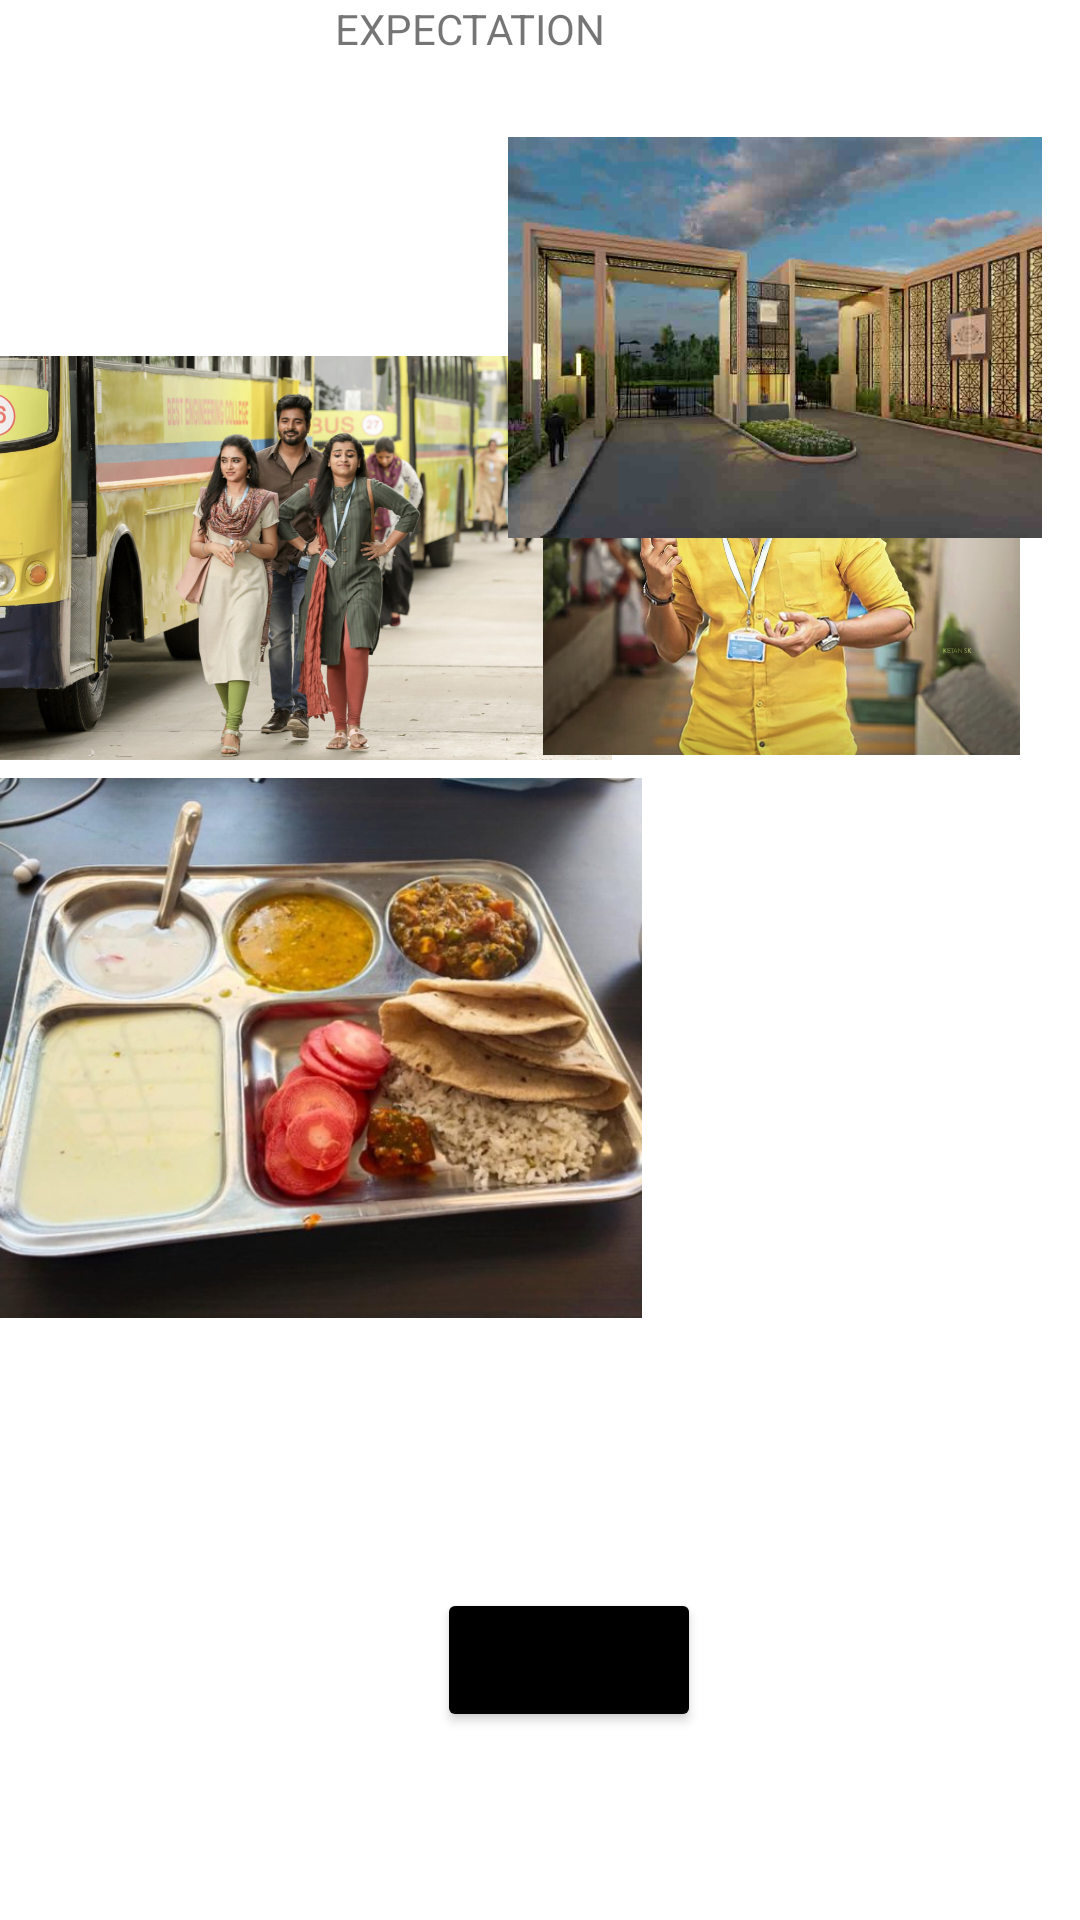

This screen was rendered from an Android layout file. Write that file and the resources it references.
<!-- AndroidManifest.xml: application theme Theme.MyApplication -->
<!-- res/layout/expextation.xml -->
<?xml version="1.0" encoding="utf-8"?>
<androidx.constraintlayout.widget.ConstraintLayout xmlns:android="http://schemas.android.com/apk/res/android"
    xmlns:app="http://schemas.android.com/apk/res-auto"
    xmlns:tools="http://schemas.android.com/tools"
    android:layout_width="match_parent"
    android:layout_height="match_parent"
    android:background="@color/white">

    <Button
        android:id="@+id/bck"
        android:layout_width="wrap_content"
        android:layout_height="wrap_content"
        android:backgroundTint="@color/black"
        android:text="GO BACK"
        app:layout_constraintBottom_toBottomOf="parent"
        app:layout_constraintEnd_toEndOf="parent"
        app:layout_constraintHorizontal_bias="0.536"
        app:layout_constraintStart_toStartOf="parent"
        app:layout_constraintTop_toTopOf="parent"
        app:layout_constraintVertical_bias="0.894" />

    <ImageView
        android:id="@+id/imageView2"
        android:layout_width="204dp"
        android:layout_height="372dp"
        app:layout_constraintBottom_toBottomOf="parent"
        app:layout_constraintTop_toTopOf="parent"
        app:layout_constraintVertical_bias="0.0"
        app:srcCompat="@drawable/qw"
        tools:layout_editor_absoluteX="-2dp" />

    <ImageView
        android:id="@+id/imageView3"
        android:layout_width="199dp"
        android:layout_height="155dp"
        app:layout_constraintBottom_toBottomOf="parent"
        app:layout_constraintEnd_toEndOf="parent"
        app:layout_constraintHorizontal_bias="1.0"
        app:layout_constraintStart_toStartOf="parent"
        app:layout_constraintTop_toTopOf="parent"
        app:layout_constraintVertical_bias="0.199"
        app:srcCompat="@drawable/_l" />

    <ImageView
        android:id="@+id/imageView4"
        android:layout_width="214dp"
        android:layout_height="264dp"
        app:layout_constraintBottom_toBottomOf="parent"
        app:layout_constraintTop_toTopOf="parent"
        app:layout_constraintVertical_bias="0.578"
        app:srcCompat="@drawable/me"
        tools:layout_editor_absoluteX="-1dp" />

    <ImageView
        android:id="@+id/imageView7"
        android:layout_width="178dp"
        android:layout_height="225dp"
        app:layout_constraintEnd_toEndOf="parent"
        app:layout_constraintHorizontal_bias="0.931"
        app:layout_constraintStart_toStartOf="parent"
        app:srcCompat="@drawable/iitgate1r1"
        tools:layout_editor_absoluteY="301dp" />

    <TextView
        android:id="@+id/textView3"
        android:layout_width="197dp"
        android:layout_height="46dp"
        android:text="EXPECTATION"
        app:layout_constraintEnd_toEndOf="parent"
        app:layout_constraintHorizontal_bias="0.686"
        app:layout_constraintStart_toStartOf="parent"
        tools:layout_editor_absoluteY="16dp" />

</androidx.constraintlayout.widget.ConstraintLayout>
<!-- resources referenced by this layout -->
<resources>
  <!-- drawable _l: jpg bitmap (drawable, 835175 bytes) -->
  <!-- drawable iitgate1r1: jpg bitmap (drawable, 20042 bytes) -->
  <!-- drawable me: jpg bitmap (drawable, 53282 bytes) -->
  <!-- drawable qw: jpg bitmap (drawable, 702605 bytes) -->
  <style name="Theme.MyApplication" parent="Theme.MaterialComponents.DayNight.DarkActionBar">
          
          <item name="colorPrimary">@color/purple_500</item>
          <item name="colorPrimaryVariant">@color/purple_700</item>
          <item name="colorOnPrimary">@color/white</item>
          
          <item name="colorSecondary">@color/teal_200</item>
          <item name="colorSecondaryVariant">@color/teal_700</item>
          <item name="colorOnSecondary">@color/black</item>
          
          <item name="android:statusBarColor">?attr/colorPrimaryVariant</item>
          
  
      </style>
  <!-- not gathered from this repository: default colours our renderer supplied (Android Studio template values) -->
  <color name="purple_500">#FF6200EE</color>
  <color name="purple_700">#FF3700B3</color>
  <color name="teal_200">#FF03DAC5</color>
  <color name="teal_700">#FF018786</color>
  <color name="black">#FF000000</color>
  <color name="white">#FFFFFFFF</color>
</resources>
